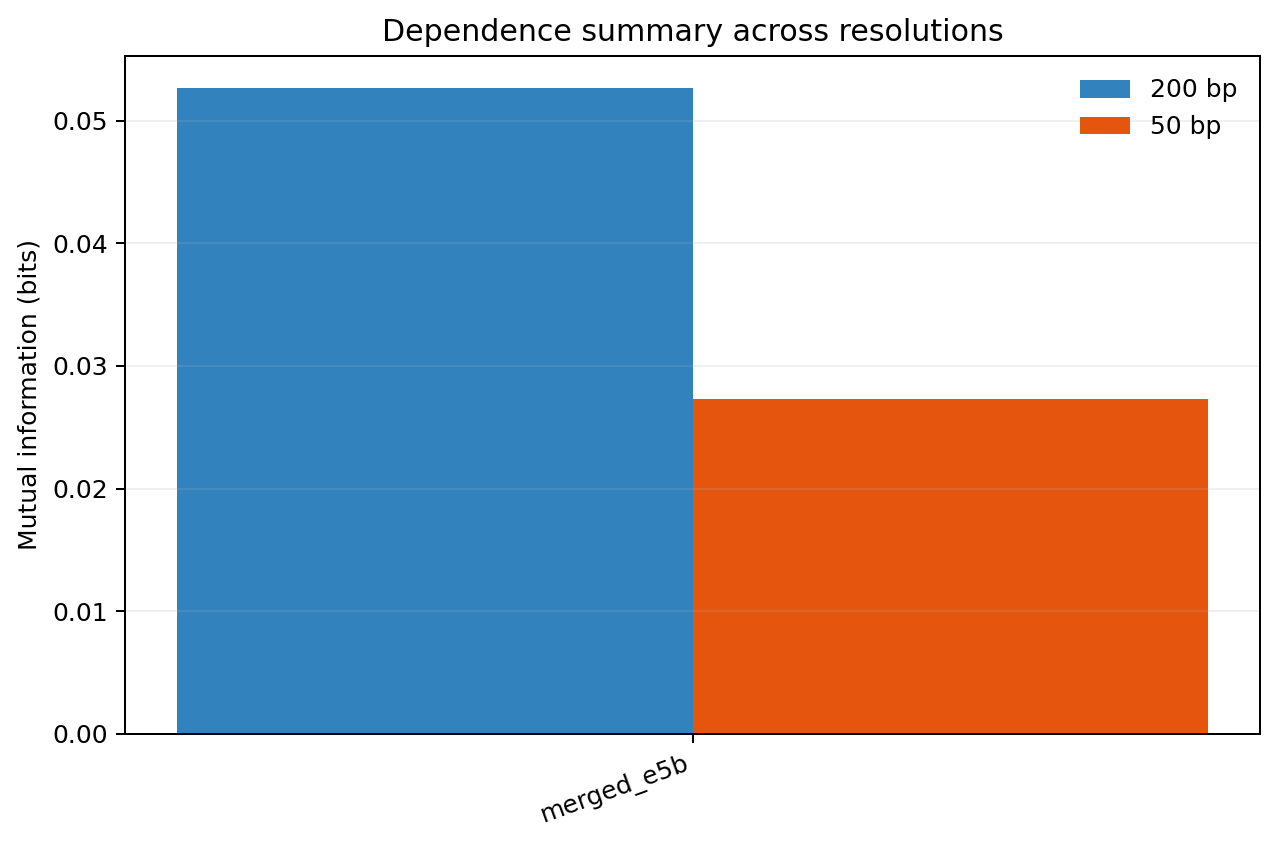

Values plotted in this chart, from the file beside it:
sample	mi_200bp_bits	mi_50bp_bits
merged_e5b	0.05266	0.02727
